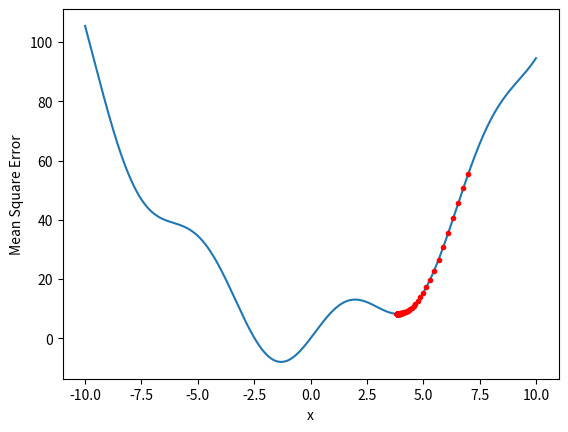

Recreate this plot in Python.
import numpy as np
import matplotlib.pyplot as plt

# Define the function we want to minimize (in this case, a simple quadratic function)
def f(x):
    return x**2 + 10*np.sin(x)

# Define the derivative of the function
def df(x):
    return 2*x + 10*np.cos(x)

# Define the gradient descent function
def gradient_descent(x0, alpha, eps, max_iter):
    x = x0
    x_history = [x]
    for i in range(max_iter):
        grad = df(x)
        x -= alpha * grad
        x_history.append(x)
        if np.abs(grad) < eps:
            break
    return x, np.array(x_history)

# Set the initial point, learning rate, and stopping criteria
x0 =7
alpha = 0.01
eps = 1e-8
max_iter = 1000

# Run gradient descent
x_min, x_history = gradient_descent(x0, alpha, eps, max_iter)

# Plot the function and the path taken by gradient descent
x_vals = np.linspace(-10, 10, 1000)
y_vals = f(x_vals)
plt.plot(x_vals, y_vals)
plt.plot(x_history, f(x_history), 'r.')
plt.xlabel('x')
plt.ylabel('Mean Square Error')
plt.show()
